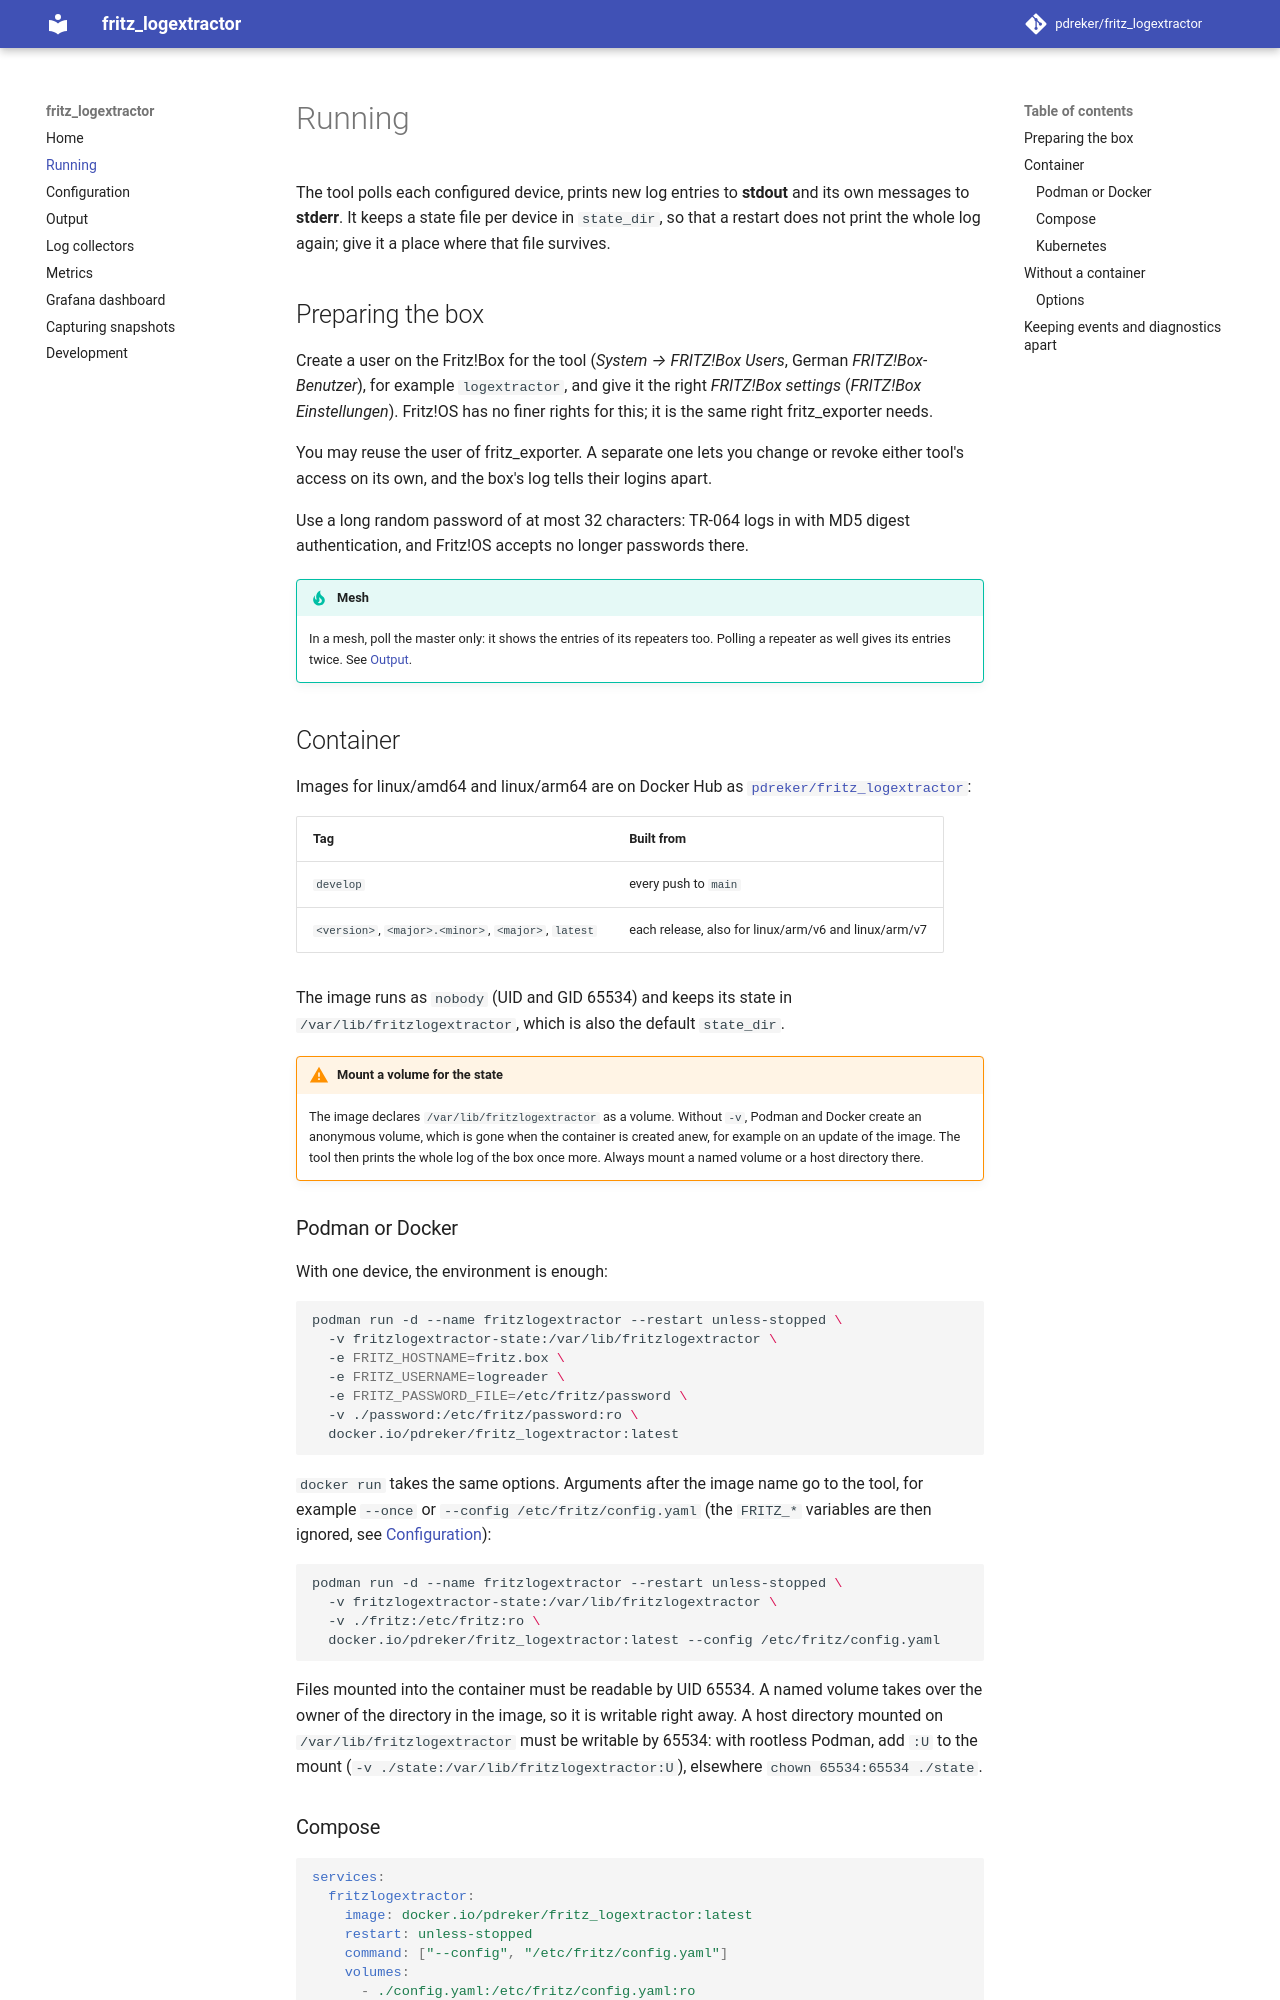

repository: pdreker/fritz_logextractor · page: 0.2/running/index.html · generator: mkdocs

# Running

The tool polls each configured device, prints new log entries to **stdout** and its own
messages to **stderr**. It keeps a state file per device in `state_dir`, so that a restart does
not print the whole log again; give it a place where that file survives.

## Preparing the box

Create a user on the Fritz!Box for the tool (*System → FRITZ!Box Users*, German *FRITZ!Box-Benutzer*),
for example `logextractor`, and give it the right *FRITZ!Box settings* (*FRITZ!Box
Einstellungen*). Fritz!OS has no finer rights for this; it is the same right fritz_exporter
needs.

You may reuse the user of fritz_exporter. A separate one lets you change or revoke either tool's
access on its own, and the box's log tells their logins apart.

Use a long random password of at most 32 characters: TR-064 logs in with MD5 digest
authentication, and Fritz!OS accepts no longer passwords there.

!!! tip "Mesh"

    In a mesh, poll the master only: it shows the entries of its repeaters too. Polling a
    repeater as well gives its entries twice. See [Output](output.md#mesh).

## Container

Images for linux/amd64 and linux/arm64 are on Docker Hub as
[`pdreker/fritz_logextractor`](https://hub.docker.com/r/pdreker/fritz_logextractor):

| Tag | Built from |
|---|---|
| `develop` | every push to `main` |
| `<version>`, `<major>.<minor>`, `<major>`, `latest` | each release, also for linux/arm/v6 and linux/arm/v7 |

The image runs as `nobody` (UID and GID 65534) and keeps its state in
`/var/lib/fritzlogextractor`, which is also the default `state_dir`.

!!! warning "Mount a volume for the state"

    The image declares `/var/lib/fritzlogextractor` as a volume. Without `-v`, Podman and
    Docker create an anonymous volume, which is gone when the container is created anew, for
    example on an update of the image. The tool then prints the whole log of the box once more.
    Always mount a named volume or a host directory there.
